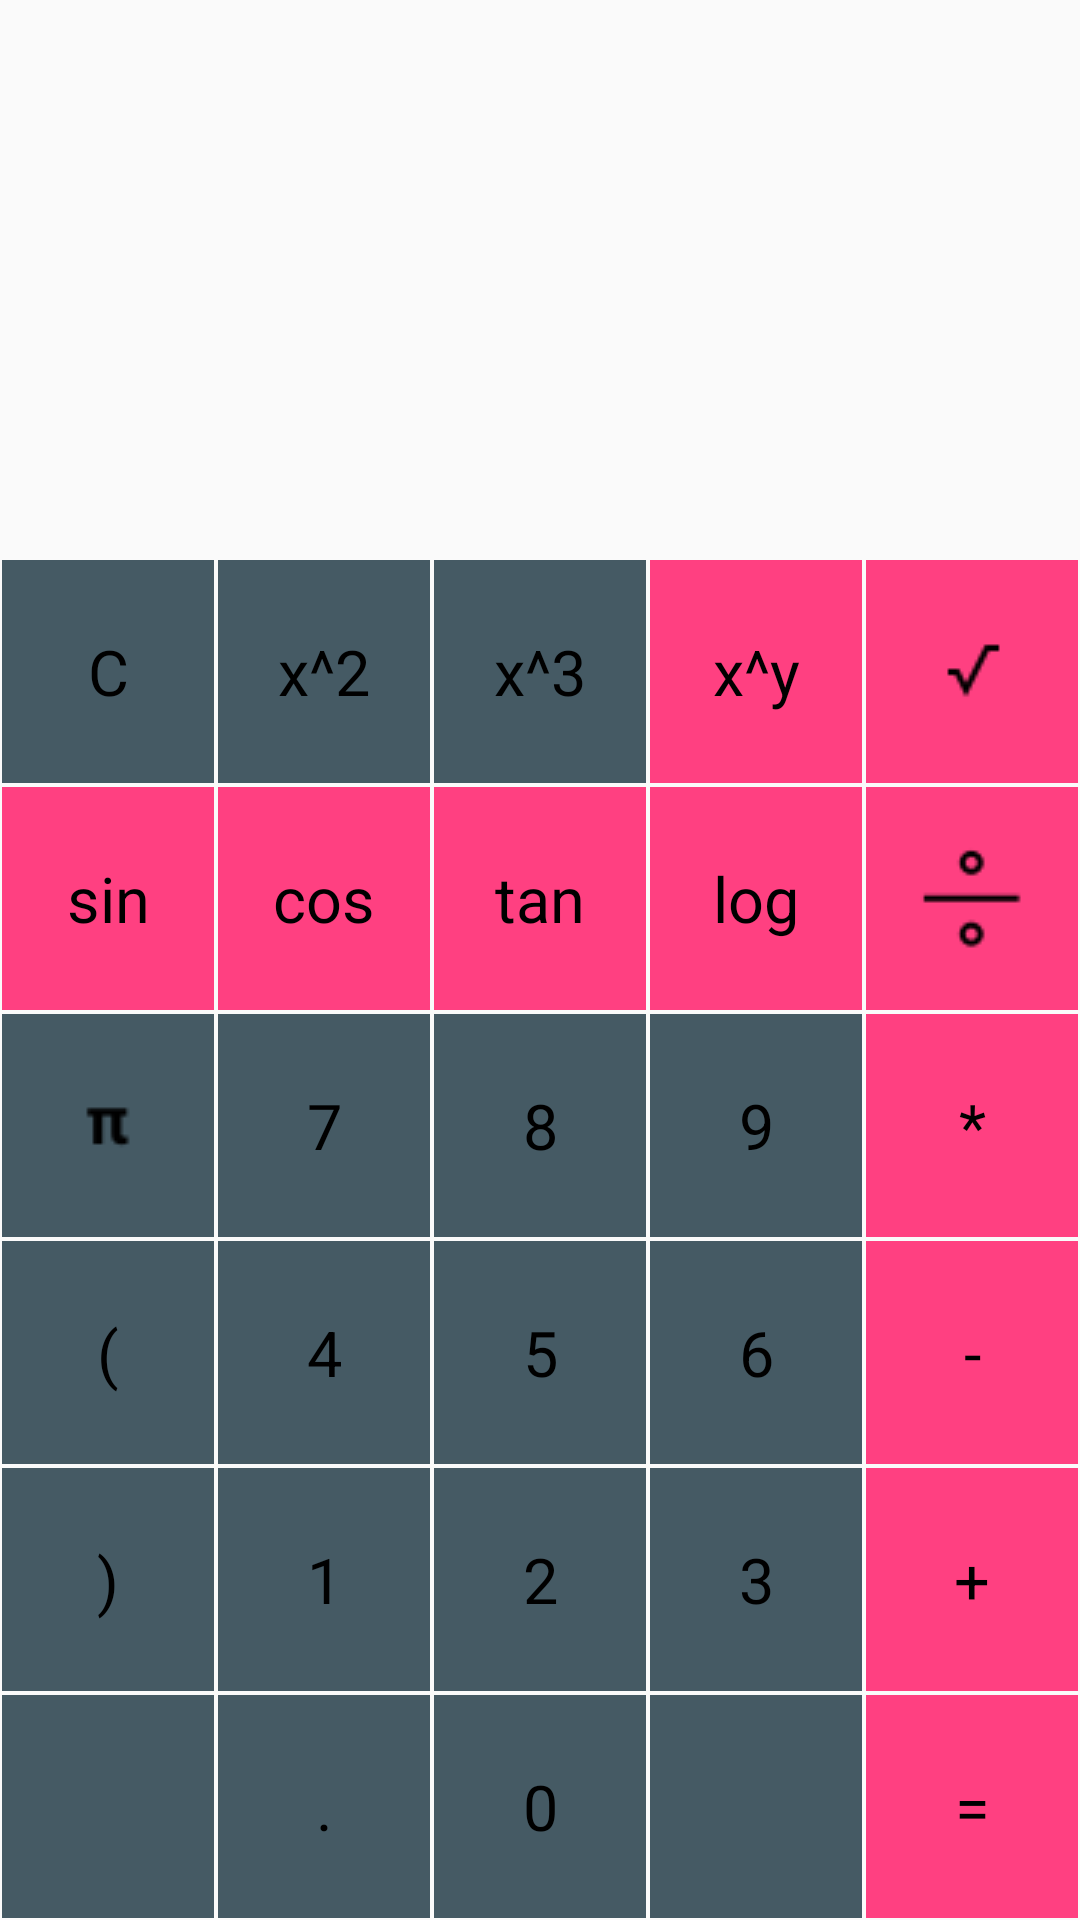

Here is an Android app screen rendered from its layout file. Give the layout XML and the strings, colors and styles it references.
<!-- AndroidManifest.xml: application theme AppTheme -->
<!-- res/layout/fragment_scientific.xml -->
<?xml version="1.0" encoding="utf-8"?>
<LinearLayout
    xmlns:android="http://schemas.android.com/apk/res/android" android:layout_width="match_parent"
    android:layout_height="match_parent" android:orientation="vertical">
    <TextView
        android:id="@+id/tvExpresion"
        android:layout_width="match_parent"
        android:layout_height="80dp"
        android:layout_gravity="end"
        android:maxLines="1"
        android:textColor="@color/numberactionButton" />

    <TextView
        android:id="@+id/tvResult"
        android:layout_width="match_parent"
        android:layout_height="106dp"
        android:layout_gravity="end"
        android:maxLines="1"
        android:textColor="@color/numberactionButton" />
    <LinearLayout
        android:layout_width="match_parent"
        android:layout_height="0dp"
        android:layout_weight="1"
        android:orientation="horizontal">
        <TextView
            android:id="@+id/tvclear1"
            style="@style/NumberButtonStyle"
            android:text="C"/>
        <TextView
            android:id="@+id/tvsquare"
            style="@style/NumberButtonStyle"
            android:text="x^2"/>
        <TextView
            android:id="@+id/tvcube"
            style="@style/NumberButtonStyle"
            android:text="x^3"/>
        <TextView
            android:id="@+id/tvpow"
            style="@style/ActionButtonStyle"
            android:text="x^y"/>
        <ImageView
            android:id="@+id/tvroot"
            style="@style/ActionButtonStyle"
            android:src="@drawable/icons8_square_root_function_24"
            android:scaleType="center"/>
    </LinearLayout>
    <LinearLayout
        android:layout_width="match_parent"
        android:layout_height="0dp"
        android:layout_weight="1"
        android:orientation="horizontal">
        <TextView
            android:id="@+id/tvsin"
            style="@style/ActionButtonStyle"
            android:text="sin"/>
        <TextView
            android:id="@+id/tvcos"
            style="@style/ActionButtonStyle"
            android:text="cos"/>
        <TextView
            android:id="@+id/tvtan"
            style="@style/ActionButtonStyle"
            android:text="tan"/>
        <TextView
            android:id="@+id/tvlog"
            style="@style/ActionButtonStyle"
            android:text="log"/>
        <ImageView
            android:id="@+id/tvdivide"
            style="@style/ActionButtonStyle"
            android:src="@drawable/icons8_divide_30"
            android:scaleType="center"/>
    </LinearLayout>
    <LinearLayout
        android:layout_width="match_parent"
        android:layout_height="0dp"
        android:layout_weight="1"
        android:orientation="horizontal">
        <ImageView
            android:id="@+id/tvpi"
            style="@style/NumberButtonStyle"
            android:src="@drawable/icons8_pi_24"
            android:scaleType="center"/>
        <TextView
            android:id="@+id/tvseven1"
            style="@style/NumberButtonStyle"
            android:text="7"/>
        <TextView
            android:id="@+id/tveight1"
            style="@style/NumberButtonStyle"
            android:text="8"/>
        <TextView
            android:id="@+id/tvnine1"
            style="@style/NumberButtonStyle"
            android:text="9"/>
        <TextView
            android:id="@+id/tvmultiply1"
            style="@style/ActionButtonStyle"
            android:text="*"/>
    </LinearLayout>
    <LinearLayout
        android:layout_width="match_parent"
        android:layout_height="0dp"
        android:layout_weight="1"
        android:orientation="horizontal">
        <TextView
            android:id="@+id/tvparleft1"
            style="@style/NumberButtonStyle"
            android:text="("/>
        <TextView
            android:id="@+id/tvfour1"
            style="@style/NumberButtonStyle"
            android:text="4"/>
        <TextView
            android:id="@+id/tvfive1"
            style="@style/NumberButtonStyle"
            android:text="5"/>
        <TextView
            android:id="@+id/tvsix1"
            style="@style/NumberButtonStyle"
            android:text="6"/>
        <TextView
            android:id="@+id/tvminus1"
            style="@style/ActionButtonStyle"
            android:text="-"/>
    </LinearLayout>
    <LinearLayout
        android:layout_width="match_parent"
        android:layout_height="0dp"
        android:layout_weight="1"
        android:orientation="horizontal">
        <TextView
            android:id="@+id/tvparright1"
            style="@style/NumberButtonStyle"
            android:text=")"/>
        <TextView
            android:id="@+id/tvone1"
            style="@style/NumberButtonStyle"
            android:text="1"/>
        <TextView
            android:id="@+id/tvtwo1"
            style="@style/NumberButtonStyle"
            android:text="2"/>
        <TextView
            android:id="@+id/tvthree1"
            style="@style/NumberButtonStyle"
            android:text="3"/>
        <TextView
            android:id="@+id/tvplus1"
            style="@style/ActionButtonStyle"
            android:text="+"/>
    </LinearLayout>
    <LinearLayout
        android:layout_width="match_parent"
        android:layout_height="0dp"
        android:layout_weight="1"
        android:orientation="horizontal">
        <ImageView
            android:id="@+id/tvplusminus"
            style="@style/NumberButtonStyle"
            android:src="@drawable/icons8_plus_minus_24"
            android:scaleType="center"/>
        <TextView
            android:id="@+id/tvdot1"
            style="@style/NumberButtonStyle"
            android:text="."/>
        <TextView
            android:id="@+id/tvzero1"
            style="@style/NumberButtonStyle"
            android:text="0"/>
        <ImageView
            android:id="@+id/tvback1"
            style="@style/NumberButtonStyle"
            android:src="@drawable/baseline_backspace_black_18dp"
            android:scaleType="center"/>
        <TextView
            android:id="@+id/tvequal1"
            style="@style/ActionButtonStyle"
            android:text="="/>

    </LinearLayout>

</LinearLayout>
<!-- resources referenced by this layout -->
<resources>
  <color name="numberactionButton">#455A64</color>
  <!-- drawable icons8_divide_30: png bitmap (drawable, 444 bytes) -->
  <!-- drawable icons8_pi_24: png bitmap (drawable, 256 bytes) -->
  <!-- drawable icons8_square_root_function_24: png bitmap (drawable, 215 bytes) -->
  <style name="ActionButtonStyle">
          <item name="android:layout_width">0dp</item>
          <item name="android:layout_height">match_parent</item>
          <item name="android:layout_weight">1</item>
          <item name="android:background">@color/actionButton</item>
          <item name="android:textSize">21sp</item>
          <item name="android:textColor">@android:color/black</item>
          <item name="android:gravity">center</item>
          <item name="android:layout_margin">0.5dp</item>
      </style>
  <style name="NumberButtonStyle">
          <item name="android:layout_width">0dp</item>
          <item name="android:layout_height">match_parent</item>
          <item name="android:layout_weight">1</item>
          <item name="android:background">@color/numberactionButton</item>
          <item name="android:textSize">21sp</item>
          <item name="android:textColor">@android:color/black</item>
          <item name="android:gravity">center</item>
          <item name="android:layout_margin">0.5dp</item>
      </style>
  <style name="AppTheme" parent="Theme.AppCompat.Light.DarkActionBar">
          
          <item name="colorPrimary">@color/colorPrimary</item>
          <item name="colorPrimaryDark">@color/colorPrimaryDark</item>
          <item name="colorAccent">@color/colorAccent</item>
      </style>
  <color name="actionButton">#FF4081</color>
  <color name="colorPrimary">#008577</color>
  <color name="colorPrimaryDark">#00574B</color>
  <color name="colorAccent">#D81B60</color>
</resources>
